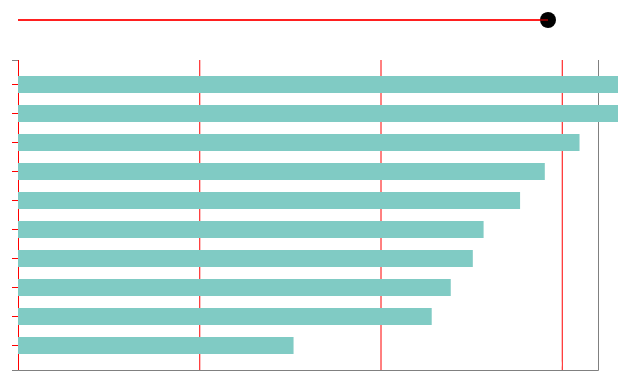
D3 v4 page, settled after 480 driven frames (8 s of simulated time); the page loaded 1 data file(s).


  var svg = d3.select("svg"),
      margin = {top: 120, right: 20, bottom: 20, left: 50},
      width = +svg.attr("width") - margin.left - margin.right,
      height = +svg.attr("height") - margin.top - margin.bottom,
      g = svg.append("g").attr("transform", "translate(" + margin.left + "," + margin.top + ")");
  var x = d3.scaleLinear().range([0, width]),
      y = d3.scaleBand().paddingInner(0.4).paddingOuter(0.4).rangeRound([0, height]),
      t = d3.scaleLinear().range([0, width - 50]).clamp(true);
  var data,
      title,
      handle,
      currentValue;
  d3.select(window)
      .on("keydown", keydowned);
  d3.csv("intldata3.csv", function(error, _data) {
    if (error) throw error;
    title = _data.columns[0];
    data = d3.entries(_data).slice(0,-1).map(function(d) { return d.value; });
    x.domain([0, Math.round(d3.max(data, function(d) { return +d3.max(d3.values(d).slice(0,-1)); }) / 10) * 10]);
    y.domain(data.map(function(d) { return d[title]; }));
    t.domain(d3.extent(d3.keys(data[0]).slice(0,-1)));
    currentValue = t.domain()[1];
    g.append("text")
        .attr("class", "total")
        .attr("x", width)
        .attr("y", -80)
        .attr("dy", "0.35em")
        .text("");
    g.append("g")
        .attr("class", "axis axis--y")
        .call(d3.axisLeft(y));
    g.append("g")
        .attr("class", "axis axis--x")
        .attr("transform", "translate(0," + height + ")")
        .call(d3.axisBottom(x)
          .ticks(4, ".0s")
          .tickSize(-height))
        .select(".tick:last-of-type text")
        .select(function() { return this.parentNode.appendChild(this.cloneNode()); })
          .attr("y", -12)
          .attr("text-anchor", "end")
          .text("(trillion US$)");
    var slider = svg.append("g")
        .attr("class", "slider")
        .attr("transform", "translate(" + margin.left + "," + margin.top / 1.5 + ")");
    slider.append("line")
        .attr("class", "track")
        .attr("x1", t.range()[0])
        .attr("x2", t.range()[1])
      .select(function() { return this.parentNode.appendChild(this.cloneNode(true)); })
        .attr("class", "track-inset")
      .select(function() { return this.parentNode.appendChild(this.cloneNode(true)); })
        .attr("class", "track-overlay")
        .call(d3.drag()
            .on("start.interrupt", function() { slider.interrupt(); })
            .on("start drag", function() {
              currentValue = Math.round(t.invert(d3.event.x));
              update();
            }));
    slider.insert("g", ".track-overlay")
        .attr("class", "ticks")
        .attr("transform", "translate(0," + 18 + ")")
      .selectAll("text")
      .data(t.ticks(5))
      .enter().append("text")
        .attr("x", t)
        .attr("text-anchor", "middle")
        .text(function(d) { return d; });
    slider.append("text")
        .attr("class", "year")
        .attr("x", width)
        .attr("dy", "0.35em")
        .text("year");
    handle = slider.insert("circle", ".track-overlay")
        .attr("class", "handle")
        .attr("r", 8);
    update();
  });
  function update() {
    var bar = g.selectAll(".bar")
        .data(data, function(d) { return d[title]; });
    bar.enter().append("rect")
        .attr("class", "bar")
        .attr("y", function (d) { return y(d[title]); })
        .attr("height", y.bandwidth())
        .attr("width", function(d) { return x(d[currentValue]); });
    bar.append("text").text(function(d) { return d[currentValue]; });
    bar.transition()
        .duration(750)
        .ease(d3.easeLinear)
        .attr("width", function(d) { return x(d[currentValue]); });
    handle.attr("cx", t(currentValue));
    
  }
  function keydowned() {
    if (d3.event.metaKey || d3.event.altKey) return;
    switch (d3.event.keyCode) {
      case 37: currentValue = Math.max(t.domain()[0], currentValue - 1); break;
      case 39: currentValue = Math.min(t.domain()[1], currentValue + 1); break;
      default: return;
    }
    update();
    d3.event.preventDefault();
  }
    

### data: intldata3.csv
Country Name, 1995, 1996, 1997, 1998, 1999, 2000, 2001, 2002, 2003, 2004, 2005, 2006, 2007, 2008, 2009, 2010, 2011, 2012, 2013, 2014, 2015, 2016
Japan, 94.74, 101, 110.3, 120.4, 132.8, 142.6, 148.9, 159.1, 168.9, 175.4, 176.2, 176.2, 177.7, 181.6, 202.8, 207.5, 222.3, 230.4, 233.2, 238.5, 237.4, 234.5
Greece, 97.84, 98.98, 95.69, 94.08, 96.75, 111.7, 115.3, 116.6, 109.9, 114.3, 115.8, 115.2, 112.8, 117.4, 135, 129, 110.9, 164.1, 179.7, 180.8, 182.9, 185.8
Italy, 121.2, 127.1, 128.7, 129.6, 123.7, 119, 118.1, 117, 114.3, 114.7, 117.4, 115, 110.7, 113, 126, 124.9, 117.9, 136.2, 143.7, 156.1, 157, 154.9
Portugal, 67.49, 68.04, 66.03, 65.31, 62.46, 62.02, 63.46, 66.81, 70.62, 76.65, 79.98, 79.41, 78.1, 82.76, 96.11, 104.1, 107.8, 137.1, 141.4, 151.4, 149.2, 145.3
US, 93.72, 91.18, 86.1, 81.56, 76.16, 72.13, 74.79, 80.41, 81.85, 88.83, 88.56, 85.92, 86.35, 102.3, 115.8, 125.8, 131, 132.7, 136.3, 135.6, 136.6, 138.5
Belgium, 140.4, 142.2, 136.8, 138, 126.7, 120.5, 119.2, 118.4, 114.8, 110.5, 108.3, 100.4, 94.14, 101.5, 109.8, 108, 110.6, 120.5, 118.5, 131.1, 127.7, 128.4
France, 67.29, 73.29, 75.95, 77.61, 74.02, 72.43, 71.47, 75.16, 79.08, 80.55, 82.14, 77.27, 75.94, 82.5, 97.57, 101, 103.8, 111.9, 112.5, 120.2, 120.8, 125.5
United Kingdom, 48.79, 48.12, 47.19, 48.51, 43.33, 44.9, 42.48, 45.43, 45.01, 48.46, 48.75, 47.83, 49.66, 62.27, 75.46, 86.56, 100.3, 104.1, 99.92, 109.9, 109.4, 119.4
Canada, 124.4, 130.5, 124.4, 123.9, 114.3, 105.4, 105.2, 104, 99.66, 95.73, 94.21, 91.42, 87.16, 89.97, 103.1, 105.2, 107.9, 111.5, 107.5, 108.5, 114.7, 114.1
Germany, 54.12, 57.2, 58.66, 60.55, 60.46, 59.52, 58.76, 61.2, 64.58, 67.53, 70.06, 68.26, 64.18, 68.08, 75.47, 84.45, 84.18, 88.11, 83.27, 83.35, 78.96, 76.01